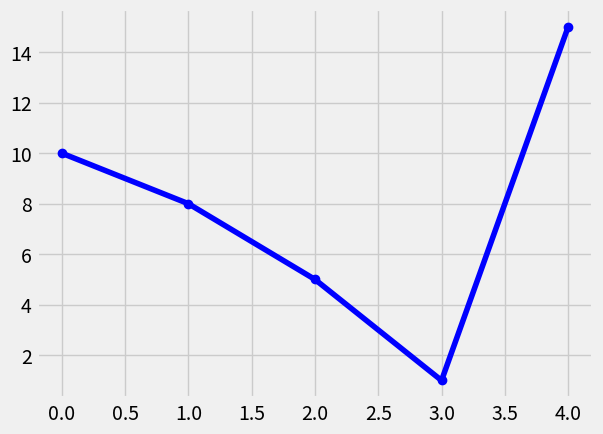

Python code for this plot:
import numpy as np
import matplotlib.pyplot as plt

plt.style.use('fivethirtyeight')
a = [10, 8, 5, 1, 15]
plt.plot(range(5),a, 'b-o')
plt.show()
